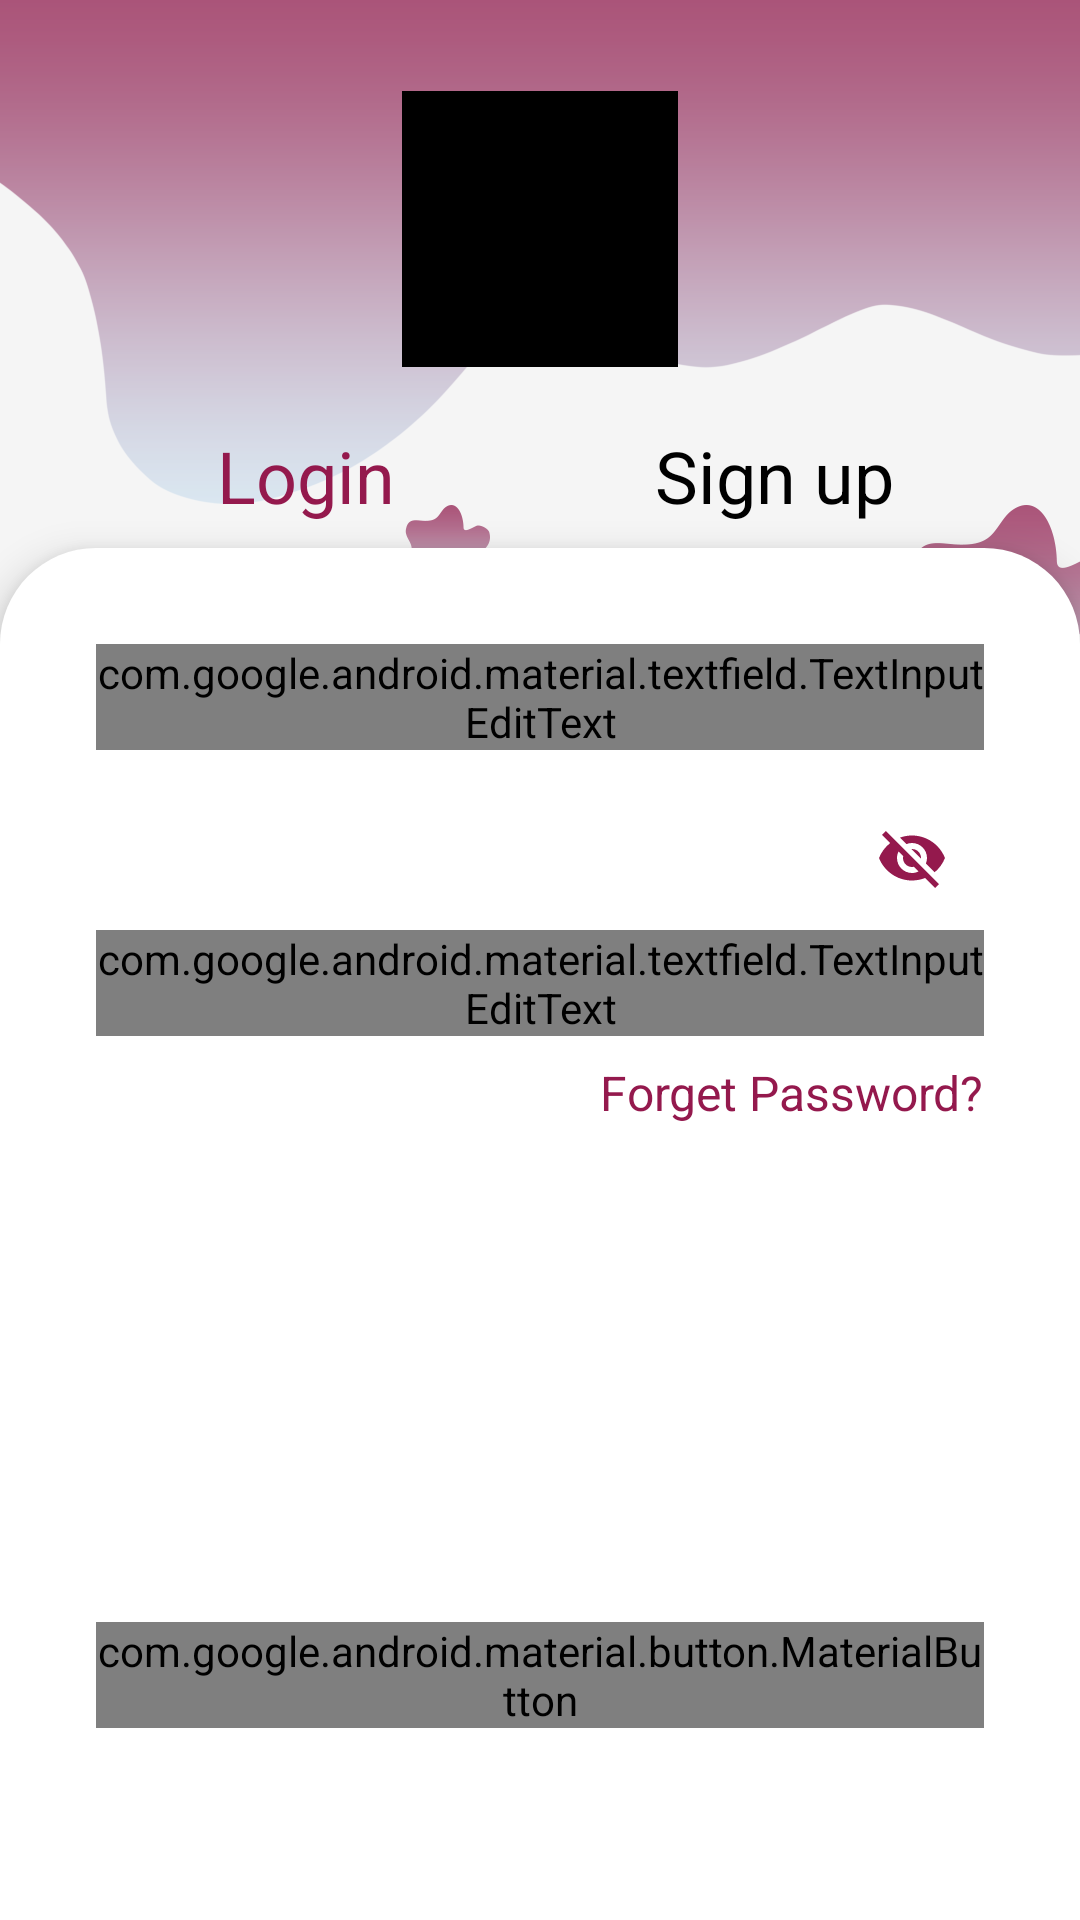

Produce the Android XML layout that renders to this screen, including the resource entries it uses.
<!-- AndroidManifest.xml: application theme AppTheme -->
<!-- res/layout/activity_login.xml -->
<?xml version="1.0" encoding="utf-8"?>
<androidx.constraintlayout.widget.ConstraintLayout xmlns:android="http://schemas.android.com/apk/res/android"
    xmlns:app="http://schemas.android.com/apk/res-auto"
    xmlns:tools="http://schemas.android.com/tools"
    android:layout_width="match_parent"
    android:layout_height="match_parent"
    android:background="@drawable/background_awal"
    tools:context=".ui.LoginActivity">
    <LinearLayout
        android:transitionName="linear1"
        android:layout_width="match_parent"
        android:layout_height="match_parent"
        android:orientation="vertical"
        android:background="#4DDEDEDE">
        <LinearLayout
            android:layout_width="match_parent"
            android:layout_height="0dp"
            android:layout_weight=".4"
            android:orientation="vertical"
            android:gravity="center|bottom">
            <ImageView
                android:transitionName="logo_image"
                android:layout_width="92dp"
                android:layout_height="92dp"
                android:layout_marginBottom="20dp"
                android:background="#000"/>
            <LinearLayout
                android:layout_width="match_parent"
                android:layout_height="wrap_content"
                android:layout_marginStart="24dp"
                android:layout_marginEnd="24dp"
                android:layout_marginBottom="8dp"
                android:orientation="horizontal">
                <TextView
                    android:transitionName="linear2"
                    android:layout_width="match_parent"
                    android:layout_height="wrap_content"
                    android:layout_weight="1"
                    android:text="@string/str_login_LogReg"
                    android:textSize="24sp"
                    android:textColor="#94194d"
                    android:textAlignment="center"
                    android:textAppearance="@style/TextHeadBold"/>
                <TextView
                    android:id="@+id/btn_register_login"
                    android:transitionName="linear2"
                    android:layout_width="match_parent"
                    android:layout_height="wrap_content"
                    android:layout_weight="1"
                    android:text="@string/str_signup_LogReg"
                    android:textSize="24sp"
                    android:textAlignment="center"
                    android:textAppearance="@style/TextHeadBold"/>
            </LinearLayout>
        </LinearLayout>
        <LinearLayout
            android:transitionName="linear2"
            android:layout_width="match_parent"
            android:layout_height="0dp"
            android:layout_weight="1"
            android:orientation="vertical"
            android:elevation="8dp"
            android:background="@drawable/linearlayout_custom">
            <LinearLayout
                android:layout_width="match_parent"
                android:layout_height="0dp"
                android:layout_weight="1"
                android:layout_marginTop="32dp"
                android:paddingEnd="32dp"
                android:paddingStart="32dp"
                android:orientation="vertical">

                <com.google.android.material.textfield.TextInputLayout
                    android:id="@+id/inputLayout_email_login"
                    android:transitionName="email_trans"
                    android:layout_width="match_parent"
                    android:layout_height="wrap_content"
                    android:layout_marginBottom="12dp"
                    android:hint="@string/str_email_LogReg"
                    app:hintTextAppearance="@style/TextBody"
                    app:boxCornerRadiusTopEnd="8dp"
                    app:boxCornerRadiusTopStart="8dp"
                    style="@style/Widget.MaterialComponents.TextInputLayout.FilledBox">
                    <com.google.android.material.textfield.TextInputEditText
                        android:id="@+id/et_email_login"
                        android:layout_width="match_parent"
                        android:layout_height="wrap_content"
                        android:inputType="textEmailAddress"
                        android:fontFamily="@font/lin_libertine_r"/>
                </com.google.android.material.textfield.TextInputLayout>

                <com.google.android.material.textfield.TextInputLayout
                    android:id="@+id/inputLayout_password_login"
                    android:transitionName="password_trans"
                    android:layout_width="match_parent"
                    android:layout_height="wrap_content"
                    android:layout_marginBottom="8dp"
                    android:hint="@string/str_password_LogReg"
                    app:hintTextAppearance="@style/TextBody"
                    app:passwordToggleEnabled="true"
                    app:passwordToggleTint="#94194d"
                    app:boxCornerRadiusTopEnd="8dp"
                    app:boxCornerRadiusTopStart="8dp"
                    style="@style/Widget.MaterialComponents.TextInputLayout.FilledBox">
                    <com.google.android.material.textfield.TextInputEditText
                        android:id="@+id/et_password_login"
                        android:layout_width="match_parent"
                        android:layout_height="wrap_content"
                        android:inputType="textPassword"
                        android:fontFamily="@font/lin_libertine_r"/>
                </com.google.android.material.textfield.TextInputLayout>
                <TextView
                    android:layout_width="wrap_content"
                    android:layout_height="wrap_content"
                    android:layout_gravity="end"
                    android:layout_marginBottom="18dp"
                    android:text="@string/str_forgetpass_LogReg"
                    android:textColor="#94194d"
                    android:textSize="16sp"
                    android:textAppearance="@style/TextHeadBold"/>
            </LinearLayout>

            <LinearLayout
                android:layout_width="match_parent"
                android:layout_height="wrap_content"
                android:paddingEnd="32dp"
                android:paddingStart="32dp"
                android:paddingBottom="64dp"
                android:gravity="end">
                <com.google.android.material.button.MaterialButton
                    android:id="@+id/btn_login_login"
                    android:layout_width="wrap_content"
                    android:layout_height="wrap_content"
                    android:layout_gravity="end|bottom"
                    android:text="@string/str_login_LogReg"
                    android:fontFamily="@font/lin_libertine_rb"
                    app:iconGravity="end"
                    app:icon="@drawable/ic_arrow"
                    />
            </LinearLayout>

        </LinearLayout>
    </LinearLayout>

</androidx.constraintlayout.widget.ConstraintLayout>
<!-- resources referenced by this layout -->
<resources>
  <!-- drawable background_awal: png bitmap (drawable, 40110 bytes) -->
  <!-- drawable linearlayout_custom (drawable) -->
  <?xml version="1.0" encoding="utf-8"?>
  <layer-list xmlns:android="http://schemas.android.com/apk/res/android">
      <item>
          <shape>
              <corners
                  android:radius="32dp"/>
              <solid
                  android:color="#fff"/>
          </shape>
      </item>
      <item android:top="128dp">
          <shape>
              <solid
                  android:color="#fff"/>
          </shape>
      </item>
  
  </layer-list>
  <string name="str_email_LogReg">Email</string>
  <string name="str_forgetpass_LogReg">Forget Password?</string>
  <string name="str_login_LogReg">Login</string>
  <string name="str_password_LogReg">Password</string>
  <string name="str_signup_LogReg">Sign up</string>
  <style name="TextBody">
          <item name="fontFamily">@font/lin_libertine_r</item>
      </style>
  <style name="TextHeadBold">
          <item name="fontFamily">@font/lin_libertine_rb</item>
          <item name="colorOnSurface">@color/colorPrimary</item>
          <item name="colorPrimary">@color/colorPrimary</item>
          <item name="android:textSize">16sp</item>
      </style>
  <style name="AppTheme" parent="Theme.MaterialComponents.Light.NoActionBar">
          
          <item name="colorPrimary">@color/colorPrimary</item>
          <item name="colorPrimaryDark">@color/colorBottomNav</item>
          <item name="colorAccent">#dedede</item>
          <item name="bottomNavigationStyle">@style/Widget.MaterialComponents.BottomNavigationView</item>
          <item name="switchStyle">@style/Widget.App.Switch</item>
          <item name="colorOnPrimary">@color/colorPrimary</item>
          <item name="colorOnSurface">@color/colorAccent</item>
          <item name="colorOnSecondary">@color/colorAccent</item>
  
          
          <item name="android:windowActivityTransitions">true</item>
      </style>
  <color name="colorPrimary">#94194d</color>
  <color name="colorBottomNav">#121212</color>
  <style name="Widget.App.Switch" parent="Widget.MaterialComponents.CompoundButton.Switch">
          <item name="materialThemeOverlay">@style/ThemeOverlay.App.Switch</item>
      </style>
  <color name="colorAccent">#d8eaf8</color>
  <style name="ThemeOverlay.App.Switch" parent="">
          <item name="colorOnSurface">@color/colorPrimary</item>
          <item name="colorSecondary">@color/colorPrimary</item>
          <item name="colorAccent">@color/colorPrimary</item>
      </style>
</resources>
